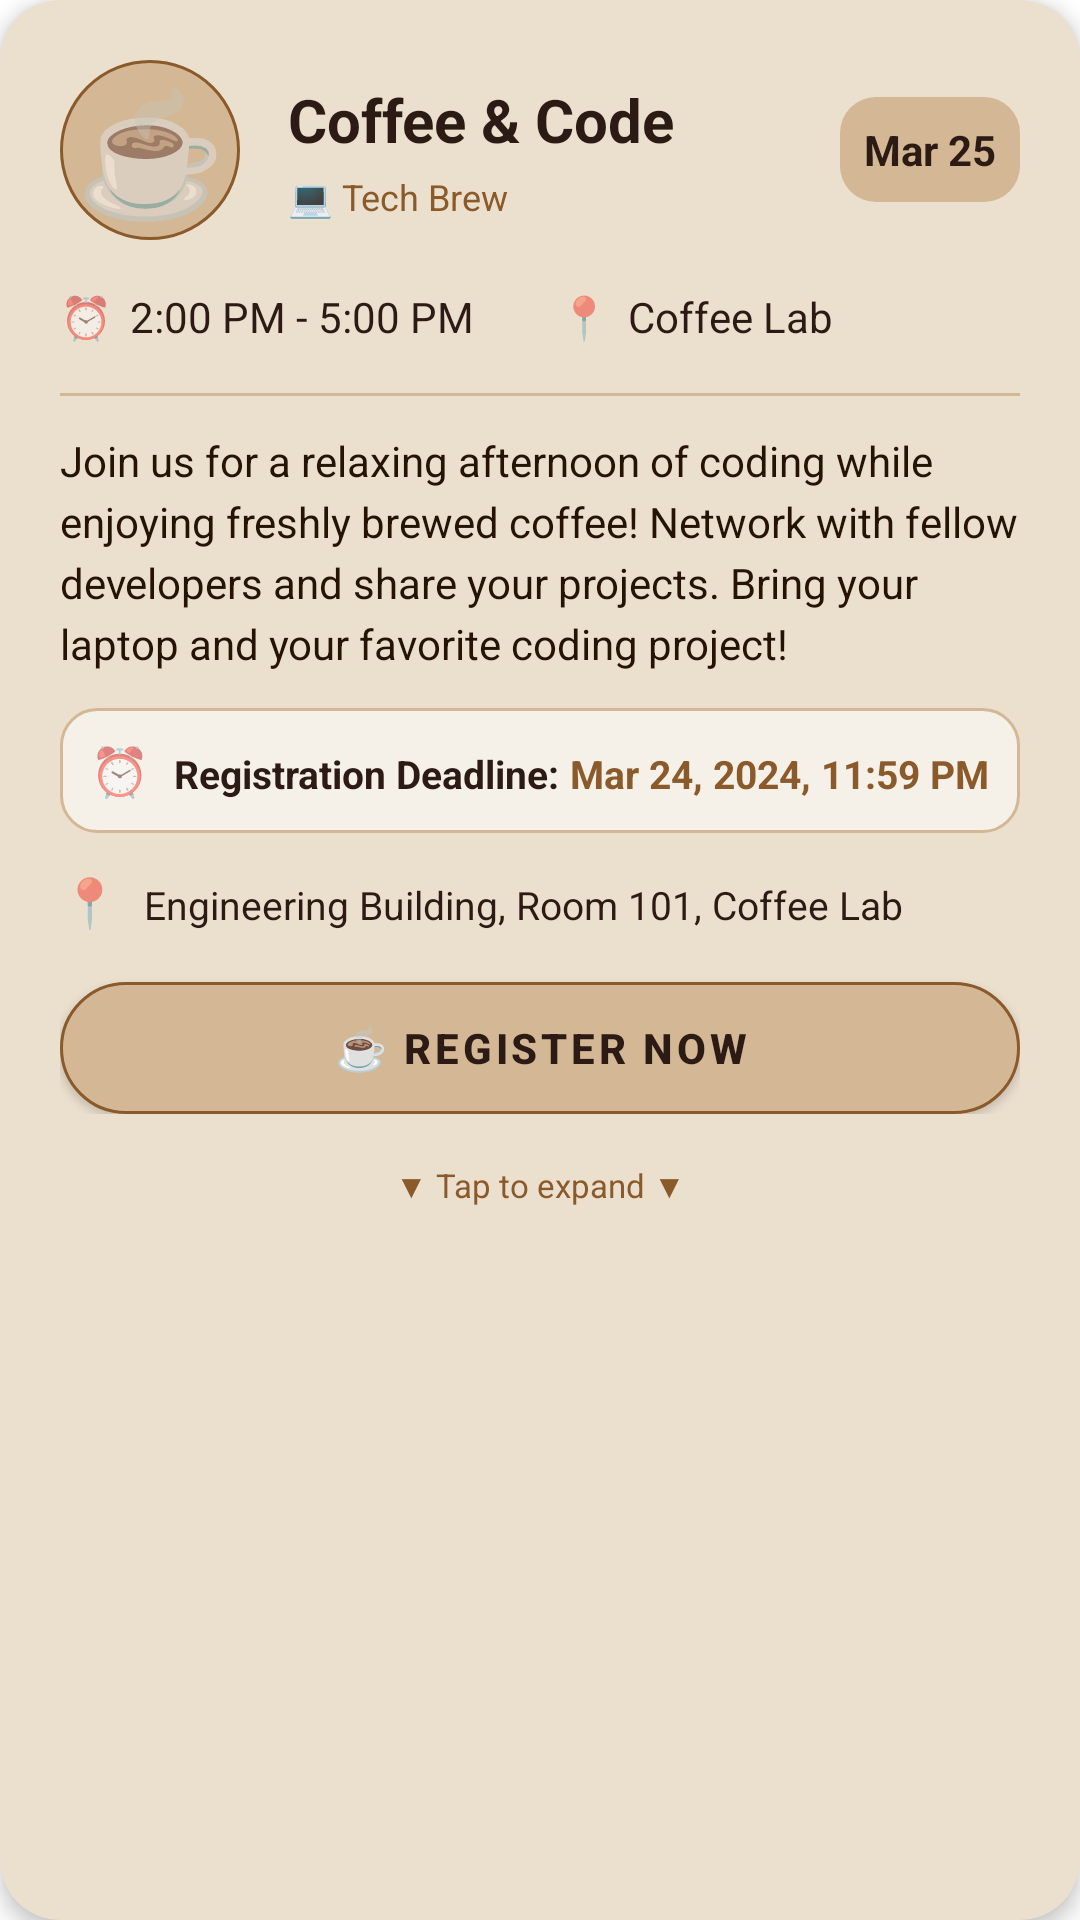

The Android layout XML behind this screen, and the referenced resources:
<!-- AndroidManifest.xml: application theme Theme.MaterialComponents.Light.NoActionBar -->
<!-- res/layout/event_card_coffee_code.xml -->
<?xml version="1.0" encoding="utf-8"?>
<androidx.cardview.widget.CardView xmlns:android="http://schemas.android.com/apk/res/android"
    xmlns:app="http://schemas.android.com/apk/res-auto"
    android:id="@+id/cardEvent"
    android:layout_width="match_parent"
    android:layout_height="wrap_content"
    android:layout_marginBottom="16dp"
    app:cardCornerRadius="20dp"
    app:cardElevation="4dp"
    app:cardBackgroundColor="#ebdfce">

    <LinearLayout
        android:layout_width="match_parent"
        android:layout_height="wrap_content"
        android:orientation="vertical"
        android:padding="20dp">

        
        <LinearLayout
            android:layout_width="match_parent"
            android:layout_height="wrap_content"
            android:orientation="horizontal"
            android:gravity="center_vertical">

            <TextView
                android:layout_width="60dp"
                android:layout_height="60dp"
                android:text="☕"
                android:textSize="40sp"
                android:gravity="center"
                android:background="@drawable/coffee_icon_bg"/>

            <LinearLayout
                android:layout_width="0dp"
                android:layout_height="wrap_content"
                android:layout_weight="1"
                android:orientation="vertical"
                android:layout_marginStart="16dp">

                <TextView
                    android:layout_width="wrap_content"
                    android:layout_height="wrap_content"
                    android:text="Coffee &amp; Code"
                    android:textSize="20sp"
                    android:textStyle="bold"
                    android:textColor="#2C1B14"/>

                <TextView
                    android:layout_width="wrap_content"
                    android:layout_height="wrap_content"
                    android:text="💻 Tech Brew"
                    android:textSize="12sp"
                    android:textColor="#8B5A2B"
                    android:layout_marginTop="4dp"/>

            </LinearLayout>

            <TextView
                android:layout_width="wrap_content"
                android:layout_height="wrap_content"
                android:text="Mar 25"
                android:textSize="14sp"
                android:textStyle="bold"
                android:textColor="#2C1B14"
                android:background="@drawable/date_badge_bg"
                android:padding="8dp"
                android:gravity="center"/>

        </LinearLayout>

        
        <LinearLayout
            android:layout_width="match_parent"
            android:layout_height="wrap_content"
            android:orientation="horizontal"
            android:layout_marginTop="16dp"
            android:gravity="center_vertical">

            <TextView
                android:layout_width="wrap_content"
                android:layout_height="wrap_content"
                android:text="⏰"
                android:textSize="14sp"/>

            <TextView
                android:layout_width="0dp"
                android:layout_height="wrap_content"
                android:layout_weight="1"
                android:text="2:00 PM - 5:00 PM"
                android:textSize="14sp"
                android:textColor="#2C1B14"
                android:layout_marginStart="6dp"/>

            <TextView
                android:layout_width="wrap_content"
                android:layout_height="wrap_content"
                android:text="📍"
                android:textSize="14sp"
                android:layout_marginStart="12dp"/>

            <TextView
                android:layout_width="0dp"
                android:layout_height="wrap_content"
                android:layout_weight="1"
                android:text="Coffee Lab"
                android:textSize="14sp"
                android:textColor="#2C1B14"
                android:layout_marginStart="6dp"
                android:maxLines="1"
                android:ellipsize="end"/>

        </LinearLayout>

        
        <LinearLayout
            android:layout_width="match_parent"
            android:layout_height="wrap_content"
            android:orientation="vertical"
            android:layout_marginTop="16dp"
            android:visibility="visible">

            <View
                android:layout_width="match_parent"
                android:layout_height="1dp"
                android:background="#D4B895"
                android:layout_marginBottom="12dp"/>

            <TextView
                android:layout_width="match_parent"
                android:layout_height="wrap_content"
                android:text="Join us for a relaxing afternoon of coding while enjoying freshly brewed coffee! Network with fellow developers and share your projects. Bring your laptop and your favorite coding project!"
                android:textSize="14sp"
                android:textColor="#261403"
                android:lineSpacingExtra="4dp"/>

            <LinearLayout
                android:layout_width="match_parent"
                android:layout_height="wrap_content"
                android:orientation="horizontal"
                android:layout_marginTop="12dp"
                android:background="@drawable/deadline_bg"
                android:padding="10dp">

                <TextView
                    android:layout_width="wrap_content"
                    android:layout_height="wrap_content"
                    android:text="⏰"
                    android:textSize="16sp"/>

                <TextView
                    android:layout_width="wrap_content"
                    android:layout_height="wrap_content"
                    android:text="Registration Deadline: "
                    android:textSize="13sp"
                    android:textStyle="bold"
                    android:textColor="#2C1B14"
                    android:layout_marginStart="8dp"/>

                <TextView
                    android:layout_width="0dp"
                    android:layout_height="wrap_content"
                    android:layout_weight="1"
                    android:text="Mar 24, 2024, 11:59 PM"
                    android:textSize="13sp"
                    android:textColor="#8B5A2B"
                    android:textStyle="bold"/>

            </LinearLayout>

            <LinearLayout
                android:layout_width="match_parent"
                android:layout_height="wrap_content"
                android:orientation="horizontal"
                android:layout_marginTop="12dp">

                <TextView
                    android:layout_width="wrap_content"
                    android:layout_height="wrap_content"
                    android:text="📍"
                    android:textSize="16sp"/>

                <TextView
                    android:layout_width="0dp"
                    android:layout_height="wrap_content"
                    android:layout_weight="1"
                    android:text="Engineering Building, Room 101, Coffee Lab"
                    android:textSize="13sp"
                    android:textColor="#2C1B14"
                    android:layout_marginStart="8dp"/>

            </LinearLayout>

            <com.google.android.material.button.MaterialButton
                android:layout_width="match_parent"
                android:layout_height="44dp"
                android:layout_marginTop="16dp"
                android:background="@drawable/coffee_register_bg"
                app:backgroundTint="@null"
                android:text="☕ Register Now"
                android:textSize="14sp"
                android:textColor="#2C1B14"
                android:textStyle="bold"/>

        </LinearLayout>

        <TextView
            android:layout_width="match_parent"
            android:layout_height="wrap_content"
            android:text="▼ Tap to expand ▼"
            android:textSize="11sp"
            android:textColor="#8B5A2B"
            android:gravity="center"
            android:layout_marginTop="12dp"
            android:padding="4dp"/>

    </LinearLayout>

</androidx.cardview.widget.CardView>
<!-- resources referenced by this layout -->
<resources>
  <!-- drawable coffee_icon_bg (drawable) -->
  <?xml version="1.0" encoding="utf-8"?>
  <shape xmlns:android="http://schemas.android.com/apk/res/android">
      <solid android:color="#D4B895"/>
      <corners android:radius="30dp"/>
      <stroke android:width="1dp" android:color="#8B5A2B"/>
  </shape>
  <!-- drawable coffee_register_bg (drawable) -->
  <?xml version="1.0" encoding="utf-8"?>
  <shape xmlns:android="http://schemas.android.com/apk/res/android">
      <solid android:color="#D4B895"/>
      <corners android:radius="22dp"/>
      <stroke android:width="1dp" android:color="#8B5A2B"/>
  </shape>
  <!-- drawable date_badge_bg (drawable) -->
  <?xml version="1.0" encoding="utf-8"?>
  <shape xmlns:android="http://schemas.android.com/apk/res/android">
      <solid android:color="#D4B895"/>
      <corners android:radius="12dp"/>
  </shape>
  <!-- drawable deadline_bg (drawable) -->
  <?xml version="1.0" encoding="utf-8"?>
  <shape xmlns:android="http://schemas.android.com/apk/res/android">
      <solid android:color="#F5F0E8"/>
      <corners android:radius="12dp"/>
      <stroke android:width="1dp" android:color="#D4B895"/>
  </shape>
</resources>
